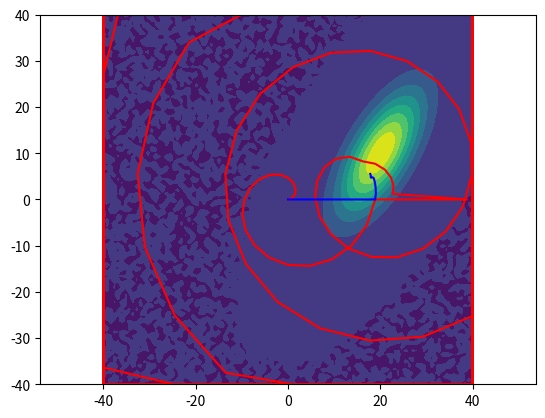
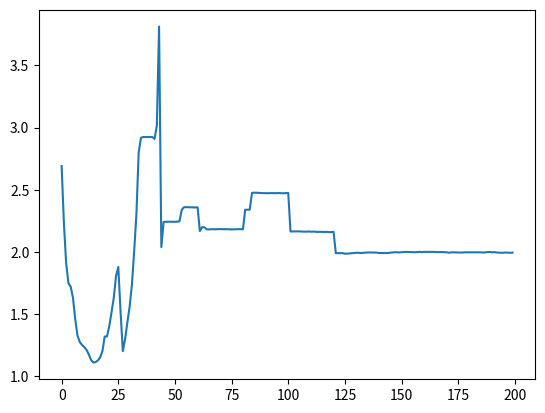

These figures' Python source, in order:
"""Spiral-descent optimizer for 2D fiber-coupling / beam alignment.

Maximizes a noisy, expensive-to-sample objective (photodiode intensity vs. a
pair of mirror knobs) by sampling along an Archimedean spiral whose centre is
continuously dragged toward higher intensity. Compared with off-the-shelf
optimizers it keeps consecutive samples *close together in knob space*, which
minimizes physical motor travel — the dominant cost on the hardware.

The algorithm and its rationale are documented in ``doc/spiral.md``. The two
core ingredients (labels match the note):

    A. space-filling spiral  -- ``step_rdxy``: grow the radius along an
       Archimedean spiral so the plane is covered with short, adjacent moves.
    B. drag the centre uphill -- ``step_x0y0``: pull ``(x0, y0)`` toward the
       intensity-weighted centroid of recent samples (a noise-robust,
       gradient-like update).

This module is pure (no hardware imports) and safe to import. Running it as a
script (``python spiral.py``) shows a matplotlib demo that maximizes a tilted
2D Gaussian — the only way to watch the algorithm run off the Pi.
"""

from dataclasses import dataclass

import numpy as np
import matplotlib.pyplot as plt
import logging
import tqdm


@dataclass
class SpiralPathConfig:
    """Tunable parameters for :class:`SpiralPath`.

    The production values live in ``step_optimize.spiral_params``; the defaults
    here drive the ``__main__`` demo.
    """

    I_meaningful: float = 100  # intensity scale that counts as real signal
    D: float = 2  # initial spiral arm spacing (``d``)
    SPIRAL_RESOLUTION: int = 15  # samples per spiral loop (sets the angular step)
    SPIRAL_SPAN: int = 10  # total run length, in loops
    SINGLE_SPIRAL_SPAN: float = 4  # max loops one spiral runs before giving up
    MAX_X0Y0_DISPLACEMENT: float = 10  # clamp on per-step centre displacement
    N_LOOPS_BEFORE_RESET_ORIGIN: float = 0.5  # loops before origin resets are allowed
    COEF_I_RESET_ORIGIN: float = 2  # sample/best ratio that triggers an origin reset
    COEF_I_DECAY: float = 0.99  # per-step decay of the breakthrough bar I_max
    alpha: float = 0.03  # base learning rate for dragging the centre


def gaussian2d(x: float, y: float, mu, cov) -> float:
    """Evaluate a 2D Gaussian at ``(x, y)`` plus a tiny noise term.

    Used only by the ``__main__`` demo as a stand-in for the real (noisy)
    coupling objective.
    """
    inv_cov = np.linalg.inv(cov)
    det_cov = float(np.linalg.det(cov))
    r = np.array([x, y]).T - mu
    z = np.exp(-0.5 * (r @ inv_cov @ r.T))
    coeff = 1 / (2 * np.pi * np.sqrt(det_cov))
    return coeff * z + 0.00000001 * np.random.randn()


def covariance_matrix(sigma_a, sigma_b, theta):
    """Build a 2D covariance matrix for a Gaussian with principal-axis
    standard deviations ``sigma_a``/``sigma_b`` rotated by ``theta`` radians.

    Σ = R · Λ · Rᵀ, with rotation ``R`` and diagonal variances ``Λ``.
    """
    R = np.array([[np.cos(theta), -np.sin(theta)], [np.sin(theta), np.cos(theta)]])
    Lambda = np.array([[sigma_a**2, 0], [0, sigma_b**2]])
    Sigma = np.dot(R, np.dot(Lambda, R.T))
    return Sigma


class SpiralPath:
    """Spiral-descent search over a 2D parameter space.

    Tunables are held in ``self.config`` (a :class:`SpiralPathConfig`); all
    other attributes are per-run state (the spiral geometry and the recorded
    traces). Typical use is ``maximize(function, x0, bounds, options)``.

    Recorded traces (``pts_x``, ``pts_y``, ``pts_I``, ``pts_x0``, ``pts_y0``,
    ``pts_ellipticity``, ``pts_r``, ``pts_d``, ``pts_alpha``) are kept for
    plotting/diagnostics.
    """

    def __init__(self, config: SpiralPathConfig = None):
        self.config = config or SpiralPathConfig()
        self.bounds = None
        self.callback_function = None
        self.init_vars()

    def init_vars(self):
        """Reset all run state and recorded traces, deriving the spiral
        geometry from ``self.config``."""
        self.n_iter = 0
        self.pts_x = []
        self.pts_y = []
        self.pts_I = []
        self.pts_x0 = []
        self.pts_y0 = []
        self.pts_ellipticity = []
        self.pts_r = []
        self.pts_d = []
        self.pts_alpha = []
        #
        self.r = 0
        self.d = self.config.D
        self.delta_theta = 2 * np.pi / self.config.SPIRAL_RESOLUTION
        self.I_max = self.config.I_meaningful
        self.x0 = 0
        self.y0 = 0
        self.x = 0
        self.y = 0
        self.theta = 0
        self.theta_axis = 0
        #
        self.num_before_reset_origin = 0

    def load_options(self, settings):
        """Override the config from a :class:`SpiralPathConfig` or a dict of
        field overrides."""
        if isinstance(settings, SpiralPathConfig):
            self.config = settings
        else:
            for key, value in settings.items():
                setattr(self.config, key, value)

    def mean(self, ptr, len_mean) -> float:
        """Mean of the last ``len_mean`` entries of ``ptr``.

        Returns 0 until ``ptr`` has at least ``len_mean`` entries, or if the
        mean comes out NaN.
        """
        if len(ptr) < len_mean:
            return 0
        else:
            list_taken = np.array(ptr[-len_mean:])
            mean_val = np.mean(list_taken)
            if not np.isnan(mean_val):
                return mean_val
            else:
                return 0

    def sigmoid(self, x):
        return 1 / (1 + np.exp(-float(x)))

    def bounded(self, r):
        """Clamp point ``r = (x, y)`` into ``self.bounds`` if bounds are set."""
        if self.bounds is None:
            return r
        else:
            # bounds: [(min_x, max_x), (min_y, max_y)]
            x, y = r
            x = max(self.bounds[0][0], min(self.bounds[0][1], x))
            y = max(self.bounds[1][0], min(self.bounds[1][1], y))
            return (x, y)

    def step_rdxy(self):
        """Advance the spiral one step (ingredient A).

        Grows the radius along the Archimedean spiral, applies the
        breakthrough origin-reset rule, adapts the arm spacing ``d``, and emits
        the next sample point ``(x, y)``.
        """
        cfg = self.config
        # >>> Grow the radius: Archimedean spiral r = d * (theta - theta_axis)
        self.r = self.d * (self.theta - self.theta_axis)

        # >>> Reset the origin on a breakthrough.
        # Only after the spiral has run N_LOOPS_BEFORE_RESET_ORIGIN loops: if
        # the latest sample beats the running best by COEF_I_RESET_ORIGIN,
        # recentre the spiral on that point and restart the arm there.
        if (
            self.num_before_reset_origin
            >= cfg.N_LOOPS_BEFORE_RESET_ORIGIN * cfg.SPIRAL_RESOLUTION
        ):
            mean_I_short = self.mean(self.pts_I, 1)
            if mean_I_short > self.I_max * cfg.COEF_I_RESET_ORIGIN:
                # Re-anchor theta so the spiral continues smoothly from (x, y).
                self.theta = np.arctan2(self.y - self.y0, self.x - self.x0)
                self.theta_axis = self.theta - 1
                #
                self.x0 = self.x
                self.y0 = self.y
                self.num_before_reset_origin = 0
                self.I_max = mean_I_short
                logging.info(f"Reset origin at {self.x}, {self.y}, I_max= {self.I_max}")
        # Let the breakthrough bar decay so it is never permanent, but never
        # below the meaningful-intensity floor.
        self.I_max = max(cfg.COEF_I_DECAY * self.I_max, cfg.I_meaningful)
        self.num_before_reset_origin += 1
        self.pts_r.append(self.r)

        # >>> Adapt the arm spacing d.
        # Far from the peak (low recent mean intensity) d grows so the spiral
        # spreads out faster; near the peak it stays tight.
        mean_I_long = self.mean(self.pts_I, cfg.SPIRAL_RESOLUTION)
        uds = np.arctan(1 - mean_I_long / cfg.I_meaningful) / (np.pi / 2)
        self.d = self.d * (1 + 0.0002 * uds)
        self.pts_d.append(self.d)

        # >>> Emit the next sample point on the spiral.
        x = self.x0 + self.r * np.cos(self.theta)
        y = self.y0 + self.r * np.sin(self.theta)
        self.x, self.y = self.bounded((x, y))
        self.pts_x.append(self.x)
        self.pts_y.append(self.y)

        # >>> Advance the angle by one step (SPIRAL_RESOLUTION points per loop).
        self.delta_theta = 2 * np.pi / cfg.SPIRAL_RESOLUTION
        self.theta += self.delta_theta

    def step_x0y0(self):
        """Drag the spiral centre toward higher intensity (ingredient B).

        Over the last ``SPIRAL_RESOLUTION`` samples, compute the
        intensity-weighted mean displacement from ``(x0, y0)``, clamp it, and
        step the centre by ``alpha * mean_d``. ``alpha`` is scaled up when the
        recent samples are bright and anisotropic (``ellipticity``), so the
        centre moves decisively only when there is a real gradient to follow.
        """
        cfg = self.config
        if self.n_iter > cfg.SPIRAL_RESOLUTION:
            take_pts_x = np.array(self.pts_x[-cfg.SPIRAL_RESOLUTION :])
            take_pts_y = np.array(self.pts_y[-cfg.SPIRAL_RESOLUTION :])
            take_pts_I = np.array(self.pts_I[-cfg.SPIRAL_RESOLUTION :])
            #
            sum_I = np.sum(take_pts_I)
            mean_I = np.mean(take_pts_I)
            # Intensity-weighted mean displacement from the current centre.
            xI_sum = np.sum([(x - self.x0) * I for x, I in zip(take_pts_x, take_pts_I)])
            yI_sum = np.sum([(y - self.y0) * I for y, I in zip(take_pts_y, take_pts_I)])
            mean_dx = xI_sum / sum_I
            mean_dy = yI_sum / sum_I
            # Relative spread of recent intensities (a gradient/anisotropy cue).
            std_I = np.std(take_pts_I)
            ellipticity = std_I / mean_I
            #
            self.pts_ellipticity.append(ellipticity)
        else:
            mean_I = 0
            mean_dx = 0
            mean_dy = 0
            ellipticity = 0

        # Clamp the displacement so a single noisy batch can't jump the centre.
        mean_dx = max(
            -cfg.MAX_X0Y0_DISPLACEMENT, min(cfg.MAX_X0Y0_DISPLACEMENT, mean_dx)
        )
        mean_dy = max(
            -cfg.MAX_X0Y0_DISPLACEMENT, min(cfg.MAX_X0Y0_DISPLACEMENT, mean_dy)
        )
        # Only move the centre once recent signal is meaningful; scale the step
        # up with both anisotropy and brightness.
        if mean_I > cfg.I_meaningful:
            alpha = (
                cfg.alpha
                * (np.pi / 2 + np.arctan(ellipticity))
                * (np.pi / 2 + np.arctan(mean_I / cfg.I_meaningful))
            )
        else:
            alpha = 0
        self.pts_alpha.append(alpha)
        #
        x0 = self.x0 + alpha * mean_dx
        y0 = self.y0 + alpha * mean_dy
        self.x0, self.y0 = self.bounded((x0, y0))
        self.pts_x0.append(self.x0)
        self.pts_y0.append(self.y0)

    def step(self):
        """Run a single iteration: advance the spiral, sample, drag the centre.

        Returns ``False`` once the current spiral has spanned
        ``SINGLE_SPIRAL_SPAN`` loops since the last origin reset, otherwise
        ``True``.
        """
        cfg = self.config
        if (
            self.num_before_reset_origin
            < cfg.SINGLE_SPIRAL_SPAN * cfg.SPIRAL_RESOLUTION
        ):
            self.step_rdxy()
        else:
            return False
        #
        self.I = self.callback_function((self.x, self.y))
        self.pts_I.append(self.I)
        #
        self.step_x0y0()
        #
        self.n_iter += 1
        return True

    def maximize(self, function, x0, bounds, options=None):
        """Maximize ``function`` over the 2D box ``bounds`` by spiral descent.

        Args:
            function: objective ``f((x, y)) -> intensity`` to maximize.
            x0: starting point, also the initial spiral centre.
            bounds: ``[(min_x, max_x), (min_y, max_y)]`` (or None for no clamp).
            options: optional config override — a :class:`SpiralPathConfig` or
                a dict of field overrides applied via ``load_options``.

        Runs for ``SPIRAL_RESOLUTION * SPIRAL_SPAN`` iterations (or until
        ``step`` reports the spiral has finished) and returns the final
        centre ``(x0, y0)``.
        """
        if options is not None:
            self.load_options(options)
        # Re-derive run state from the (possibly updated) config.
        self.init_vars()
        self.callback_function = function
        self.x, self.y = x0
        self.x0, self.y0 = x0
        self.bounds = bounds
        self.I_max = self.callback_function((self.x, self.y))
        #
        total = self.config.SPIRAL_RESOLUTION * self.config.SPIRAL_SPAN
        with tqdm.tqdm(total=total) as pbar:
            while self.n_iter < total:
                if self.step():
                    pbar.update(1)
                else:
                    break
        #
        return (self.x0, self.y0)


if __name__ == "__main__":
    # Hardware-free demo: maximize a tilted 2D Gaussian and plot the spiral
    # sample trace (red) and the centre trajectory (blue).
    x = np.linspace(-40, 40, 100)
    y = np.linspace(-40, 40, 100)
    X, Y = np.meshgrid(x, y)
    Z = np.zeros(X.shape)
    mu = np.array([20, 10])
    cov = covariance_matrix(10, 4, np.pi / 3)
    #
    for i in range(X.shape[0]):
        for j in range(X.shape[1]):
            Z[i, j] = gaussian2d(X[i, j], Y[i, j], mu, cov)

    plt.contourf(X, Y, Z)

    # The default config's I_meaningful is scaled for hardware ADC counts; this
    # demo Gaussian peaks at ~0.004, so scale the tunables to that intensity or
    # the centre-drag (ingredient B) never activates and the spiral stays put.
    peak = gaussian2d(mu[0], mu[1], mu, cov)
    demo_config = SpiralPathConfig(
        I_meaningful=peak * 0.2,
        D=3,
        SPIRAL_RESOLUTION=20,
        SPIRAL_SPAN=30,
        SINGLE_SPIRAL_SPAN=10,
        MAX_X0Y0_DISPLACEMENT=10,
        COEF_I_RESET_ORIGIN=1.4,
        alpha=0.05,
        COEF_I_DECAY=0.995,
    )

    sp = SpiralPath(config=demo_config)
    callback_function = lambda xy: gaussian2d(xy[0], xy[1], mu, cov)
    end = sp.maximize(callback_function, x0=(0, 0), bounds=[(-40, 40), (-40, 40)])
    print(f"true peak at {tuple(mu)}, spiral ended at " f"({end[0]:.1f}, {end[1]:.1f})")

    plt.plot(sp.pts_x, sp.pts_y, "r")
    plt.plot(sp.pts_x0, sp.pts_y0, "b")
    plt.axis("equal")
    plt.figure()
    plt.plot(sp.pts_ellipticity)
    plt.show()
